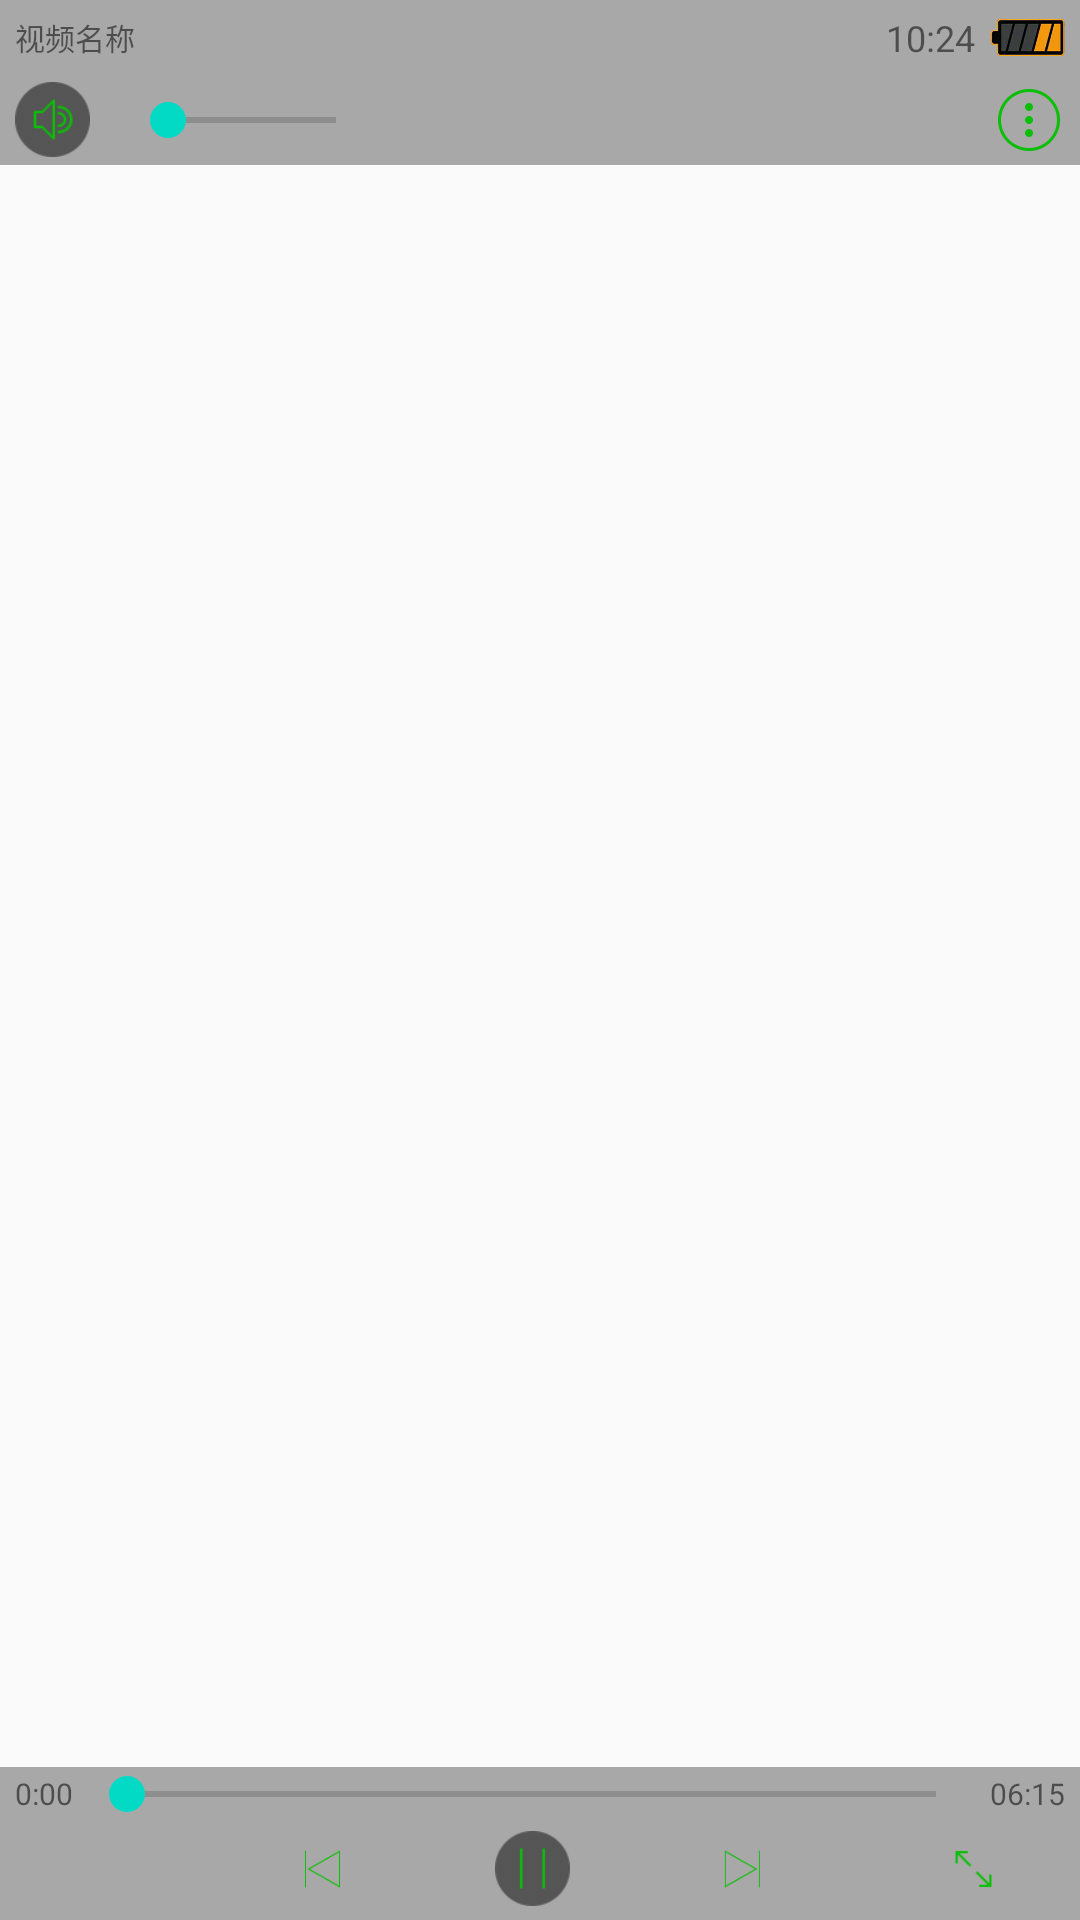

Android layout source for this screen:
<!-- AndroidManifest.xml: application theme AppTheme -->
<!-- res/layout/mp4_media_controller.xml -->
<?xml version="1.0" encoding="utf-8"?>
<RelativeLayout xmlns:android="http://schemas.android.com/apk/res/android"
    android:layout_width="match_parent"
    android:layout_height="wrap_content">
    
    <LinearLayout
        android:layout_width="match_parent"
        android:layout_height="wrap_content"
        android:background="#54000000"
        android:orientation="vertical">
        
        <LinearLayout
            android:layout_width="match_parent"
            android:layout_height="wrap_content"
            android:gravity="center_vertical">
            <TextView
                android:id="@+id/txt_video_name"
                android:layout_weight="1"
                android:layout_width="wrap_content"
                android:layout_height="wrap_content"
                android:textSize="10dp"
                android:layout_marginLeft="5dp"
                android:layout_marginRight="20dp"
                android:text="视频名称" />
            <TextView
                android:id="@+id/txt_system_time"
                android:layout_width="wrap_content"
                android:layout_height="wrap_content"
                android:textSize="12dp"
                android:layout_marginRight="5dp"
                android:text="10:24" />
            <ImageView
                android:id="@+id/img_battery"
                android:layout_width="25dp"
                android:layout_height="25dp"
                android:src="@drawable/dianci_2"
                android:scaleType="fitCenter"
                android:layout_marginRight="5dp" />
        </LinearLayout>

        
        <LinearLayout
            android:layout_width="match_parent"
            android:layout_height="wrap_content"
            android:gravity="center_vertical"
            >
            <ImageView
                android:id="@+id/img_sound_switch"
                android:layout_width="25dp"
                android:layout_height="25dp"
                android:layout_marginLeft="5dp"
                android:clickable="true"
                android:src="@drawable/sound_on"/>
            <SeekBar
                android:id="@+id/seekBar_sound"
                android:layout_width="match_parent"
                android:layout_height="wrap_content"
                android:layout_marginLeft="10dp"
                android:layout_marginRight="200dp"
                android:minHeight="1dp"
                android:maxHeight="1dp"
                android:layout_weight="1"
                />
            <ImageView
                android:id="@+id/img_wan_nengPlayer"
                android:layout_width="20dp"
                android:layout_height="20dp"
                android:layout_marginRight="30dp"
                android:clickable="true"
                android:visibility="gone"
                android:src="@drawable/mp4_wanneng_player_img_selector"/>
            <ImageView
                android:id="@+id/img_more_control"
                android:layout_width="30dp"
                android:layout_height="30dp"
                android:layout_marginRight="2dp"
                android:clickable="true"
                android:src="@drawable/mp4_more_control_selector"/>
        </LinearLayout>
    </LinearLayout>

    
    <LinearLayout
        android:layout_width="match_parent"
        android:layout_height="wrap_content"
        android:background="#54000000"
        android:orientation="vertical"
        android:layout_alignParentBottom="true"
        >
        
        <LinearLayout
            android:layout_width="match_parent"
            android:layout_height="wrap_content"
            android:gravity="center_vertical">
            <TextView
                android:id="@+id/txt_start_time"
                android:layout_width="wrap_content"
                android:layout_height="wrap_content"
                android:layout_marginLeft="5dp"
                android:textSize="10dp"
                android:text="0:00" />
            <SeekBar
                android:id="@+id/seekBar_jindu"
                android:layout_width="match_parent"
                android:layout_height="wrap_content"
                android:layout_marginLeft="2dp"
                android:layout_marginRight="2dp"
                android:minHeight="1dp"
                android:maxHeight="1dp"
                android:layout_weight="1"/>
            <TextView
                android:id="@+id/txt_end_time"
                android:layout_width="wrap_content"
                android:layout_height="wrap_content"
                android:layout_marginRight="5dp"
                android:textSize="10dp"
                android:text="06:15"/>

        </LinearLayout>
        <LinearLayout
            android:layout_width="match_parent"
            android:layout_height="wrap_content"
            android:gravity="center_vertical"
            android:layout_marginTop="1dp"
            android:layout_marginBottom="2dp"
            android:orientation="horizontal">
            <ImageView
                android:id="@+id/img_back"
                android:layout_width="25dp"
                android:layout_height="25dp"
                android:src="@drawable/mp4_back_img_selector"
                android:scaleType="centerInside"
                android:layout_weight="1"
                android:clickable="true" />
            <ImageView
                android:id="@+id/img_previous_mp4"
                android:layout_width="30dp"
                android:layout_height="30dp"
                android:src="@drawable/mp4_previous_img_selector"
                android:scaleType="centerInside"
                android:clickable="true"
                android:layout_weight="1" />
            <ImageView
                android:id="@+id/img_stop_play"
                android:layout_width="25dp"
                android:layout_height="25dp"
                android:src="@drawable/stop"
                android:scaleType="centerInside"
                android:clickable="true"
                android:layout_weight="1" />
            <ImageView
                android:id="@+id/img_next_mp4"
                android:layout_width="30dp"
                android:layout_height="30dp"
                android:src="@drawable/mp4_next_img_selector"
                android:scaleType="centerInside"
                android:clickable="true"
                android:layout_weight="1" />
            <ImageView
                android:id="@+id/img_big_screen"
                android:layout_width="30dp"
                android:layout_height="30dp"
                android:src="@drawable/qie_quanping"
                android:scaleType="centerInside"
                android:clickable="true"
                android:layout_weight="1" />
        </LinearLayout>
    </LinearLayout>
</RelativeLayout>
<!-- resources referenced by this layout -->
<resources>
  <!-- drawable dianci_2: png bitmap (drawable, 137251 bytes) -->
  <!-- drawable mp4_back_img_selector (drawable) -->
  <?xml version="1.0" encoding="utf-8"?>
  <selector xmlns:android="http://schemas.android.com/apk/res/android">
      <item android:state_pressed="false" android:drawable="@drawable/back"/>
      <item android:state_pressed="true" android:drawable="@drawable/back_off"/>
  </selector>
  <!-- drawable mp4_more_control_selector (drawable) -->
  <?xml version="1.0" encoding="utf-8"?>
  <selector xmlns:android="http://schemas.android.com/apk/res/android">
      <item android:state_pressed="false" android:drawable="@drawable/more_control"/>
      <item android:state_pressed="true" android:drawable="@drawable/more_off"/>
  </selector>
  <!-- drawable mp4_next_img_selector (drawable) -->
  <?xml version="1.0" encoding="utf-8"?>
  <selector xmlns:android="http://schemas.android.com/apk/res/android">
      <item android:state_pressed="false" android:drawable="@drawable/next_on_yuan"/>
      <item android:state_pressed="true" android:drawable="@drawable/next_off_yuan"/>
  </selector>
  <!-- drawable mp4_previous_img_selector (drawable) -->
  <?xml version="1.0" encoding="utf-8"?>
  <selector xmlns:android="http://schemas.android.com/apk/res/android">
      <item android:state_pressed="false" android:drawable="@drawable/previous_on_yuan"/>
      <item android:state_pressed="true" android:drawable="@drawable/previous_off_yuan"/>
  </selector>
  <!-- drawable mp4_wanneng_player_img_selector (drawable) -->
  <?xml version="1.0" encoding="utf-8"?>
  <selector xmlns:android="http://schemas.android.com/apk/res/android">
      <item android:state_pressed="false" android:drawable="@drawable/i"/>
      <item android:state_pressed="true" android:drawable="@drawable/wan_neng_play"/>
  </selector>
  <!-- drawable qie_quanping: png bitmap (drawable, 491 bytes) -->
  <!-- drawable sound_on: png bitmap (drawable, 1402 bytes) -->
  <!-- drawable stop: png bitmap (drawable, 739 bytes) -->
  <style name="AppTheme" parent="Theme.AppCompat.Light.NoActionBar">
          
          <item name="colorPrimary">@color/colorPrimary</item>
          <item name="colorPrimaryDark">@color/colorPrimaryDark</item>
          <item name="colorAccent">@color/colorAccent</item>
      </style>
  <!-- drawable back: png bitmap (drawable, 1231 bytes) -->
  <!-- drawable more_control: png bitmap (drawable, 802 bytes) -->
  <!-- drawable more_off: png bitmap (drawable, 278 bytes) -->
  <!-- drawable next_on_yuan: png bitmap (drawable, 395 bytes) -->
  <!-- drawable next_off_yuan: png bitmap (drawable, 395 bytes) -->
  <!-- drawable previous_on_yuan: png bitmap (drawable, 527 bytes) -->
  <!-- drawable previous_off_yuan: png bitmap (drawable, 527 bytes) -->
  <!-- drawable i: png bitmap (drawable, 16949 bytes) -->
  <!-- drawable wan_neng_play: png bitmap (drawable, 9828 bytes) -->
  <!-- not gathered from this repository: default colours our renderer supplied (Android Studio template values) -->
  <color name="colorPrimary">#FF6200EE</color>
  <color name="colorPrimaryDark">#FF3700B3</color>
  <color name="colorAccent">#FF03DAC5</color>
</resources>
